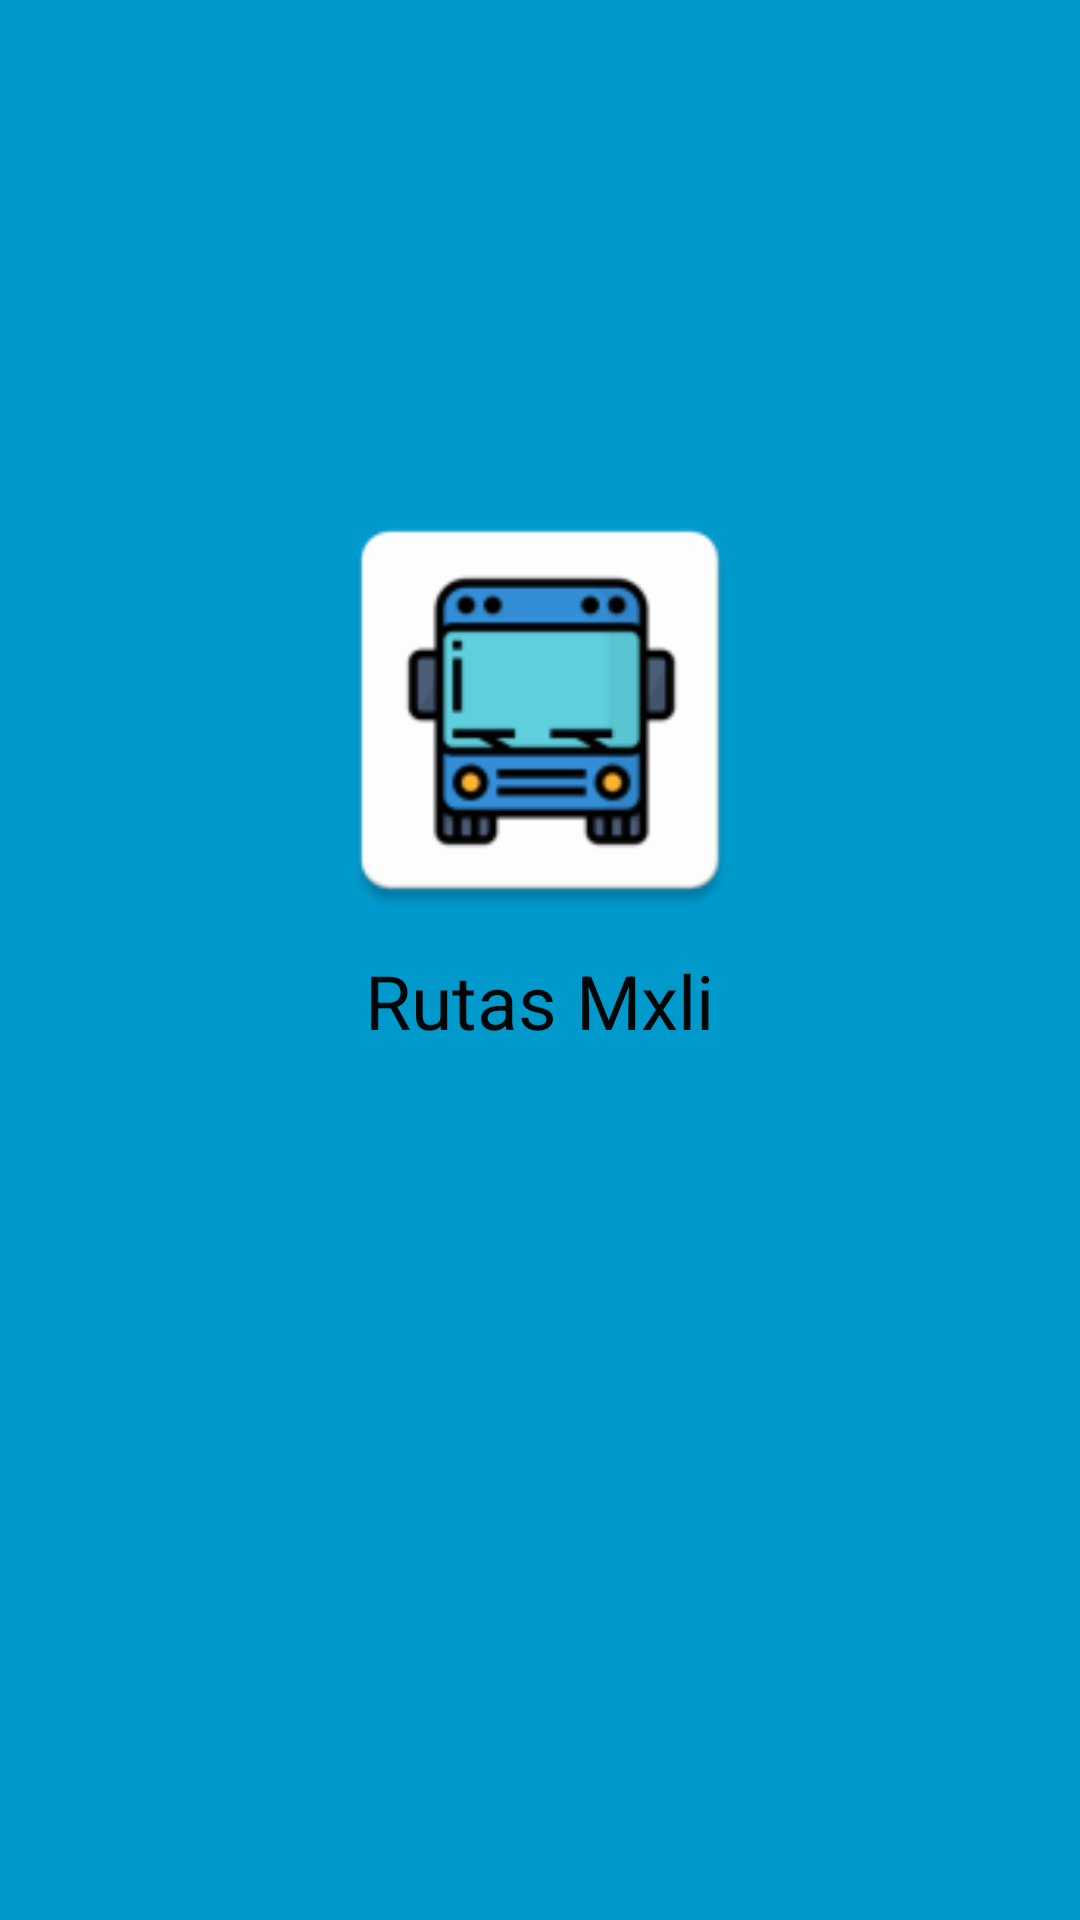

Produce the Android XML layout that renders to this screen, including the resource entries it uses.
<!-- AndroidManifest.xml: activity theme FullscreenTheme -->
<!-- res/layout/activity_fullscreen.xml -->
<?xml version="1.0" encoding="utf-8"?>
<FrameLayout
    xmlns:android="http://schemas.android.com/apk/res/android"
    xmlns:tools="http://schemas.android.com/tools"
    android:layout_width="match_parent"
    android:layout_height="match_parent"
    android:background="#0099cc"
    tools:context=".FullscreenActivity">

    

    <LinearLayout
        android:layout_width="wrap_content"
        android:layout_height="wrap_content"
        android:orientation="vertical"
        android:layout_gravity="center">

        <ImageView
            android:id="@+id/fullscreen_content"
            android:layout_width="150dp"
            android:layout_height="150dp"
            android:background="@mipmap/ic_launcher_bus"
            android:layout_gravity="center_horizontal"/>

        <TextView
            android:layout_width="wrap_content"
            android:layout_height="wrap_content"
            android:layout_gravity="center"
            android:textColor="@color/colorNegro"
            android:textSize="25sp"
            android:layout_marginTop="5dp"
            android:text="Rutas Mxli"/>

        <ProgressBar
            android:id="@+id/progressBar_inicio"
            style="?android:attr/progressBarStyle"
            android:layout_width="wrap_content"
            android:layout_height="wrap_content"
            android:layout_marginTop="80dp"
            android:indeterminate="true"
            android:layout_gravity="center"/>

        <com.google.android.material.floatingactionbutton.FloatingActionButton
            android:id="@+id/fbaEntrar_inicio"
            android:layout_width="wrap_content"
            android:layout_height="wrap_content"
            android:backgroundTint="@android:color/holo_green_dark"
            android:layout_gravity="center"
            android:visibility="gone"
            android:src="@drawable/flecha_icono">
        </com.google.android.material.floatingactionbutton.FloatingActionButton>
    </LinearLayout>

    
    <FrameLayout
        android:layout_width="match_parent"
        android:layout_height="match_parent"
        android:fitsSystemWindows="true">

        <LinearLayout
            android:id="@+id/fullscreen_content_controls"
            style="?metaButtonBarStyle"
            android:layout_width="match_parent"
            android:layout_height="wrap_content"
            android:layout_gravity="bottom|center_horizontal"
            android:background="@color/black_overlay"
            android:orientation="horizontal"
            tools:ignore="UselessParent">
        </LinearLayout>
    </FrameLayout>
</FrameLayout>
<!-- resources referenced by this layout -->
<resources>
  <color name="colorNegro">#000706</color>
  <!-- mipmap ic_launcher_bus: png bitmap (mipmap-hdpi, 2468 bytes) -->
  <style name="FullscreenTheme" parent="AppTheme">
          <item name="android:actionBarStyle">@style/FullscreenActionBarStyle</item>
          <item name="android:windowActionBarOverlay">true</item>
          <item name="android:windowBackground">@null</item>
          <item name="metaButtonBarStyle">?android:attr/buttonBarStyle</item>
          <item name="metaButtonBarButtonStyle">?android:attr/buttonBarButtonStyle</item>
      </style>
  <style name="AppTheme" parent="Theme.MaterialComponents.Light">
          
          <item name="colorPrimary">@color/colorPrimary</item>
          <item name="colorPrimaryDark">@color/colorPrimaryDark</item>
          <item name="colorAccent">@color/colorAccent</item>
      </style>
  <style name="FullscreenActionBarStyle" parent="Widget.AppCompat.ActionBar">
          <item name="android:background">@color/black_overlay</item>
      </style>
  <color name="colorPrimary">#6200EE</color>
  <color name="colorPrimaryDark">#3700B3</color>
  <color name="colorAccent">#03DAC5</color>
</resources>
